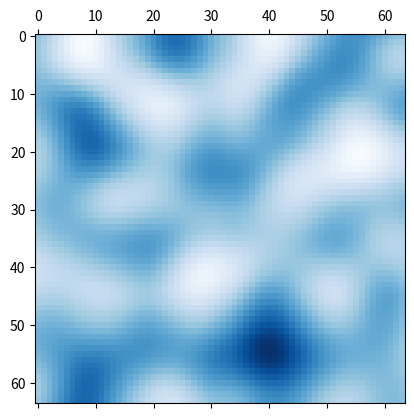

This figure's Python source:
import numpy as np
import matplotlib.pyplot as plt

def getGradient(seed):
    seed and np.random.seed(seed)
    gradient = np.random.rand(512, 512, 2) * 2 - 1
    return gradient

def fade(values):
    return 6*values**5 - 15*values**4 + 10*values**3

def perlin_noise(sizeX, sizeY, frequency,seed = None):
    gradient = getGradient(seed)
    
    x = np.tile(np.linspace(0, frequency, sizeX, endpoint = False), sizeY)
    x = x.reshape(sizeX, sizeY)
    y = np.repeat( np.linspace(0, frequency, sizeY, endpoint = False), sizeX)
    y = y.reshape(sizeX, sizeY)

    x0 = x.astype(int)
    x -= x0
    y0 = y.astype(int)
    y -= y0

    g00 = gradient[x0, y0]
    g10 = gradient[x0 + 1, y0]
    g01 = gradient[x0, y0 + 1]
    g11 = gradient[x0 + 1, y0 + 1]

    fadeX = fade(x)

    q1 = g00[:,:,0] * x + g00[:,:,1] * y
    q2 = g10[:,:,0] * (x - 1) + g10[:,:,1] * y
    g0 = q1 + fadeX * (q2 - q1)

    q3 = g01[:,:,0] * x + g01[:,:,1] * (y - 1)
    q4 = g11[:,:,0] * (x - 1) + g11[:,:,1] * (y - 1)
    g1 = q3 + fadeX * (q4 - q3)

    fadeY = fade(y)

    g = g0 + fadeY * (g1 - g0)

    return g

print('-----------------------------------------------------------------')

seed = None
map = perlin_noise(64, 64, 4, seed)

print(map.shape)

print('-----------------------------------------------------------------')

fig, ax = plt.subplots()
ax.matshow(map, cmap = plt.cm.Blues)
plt.show()

